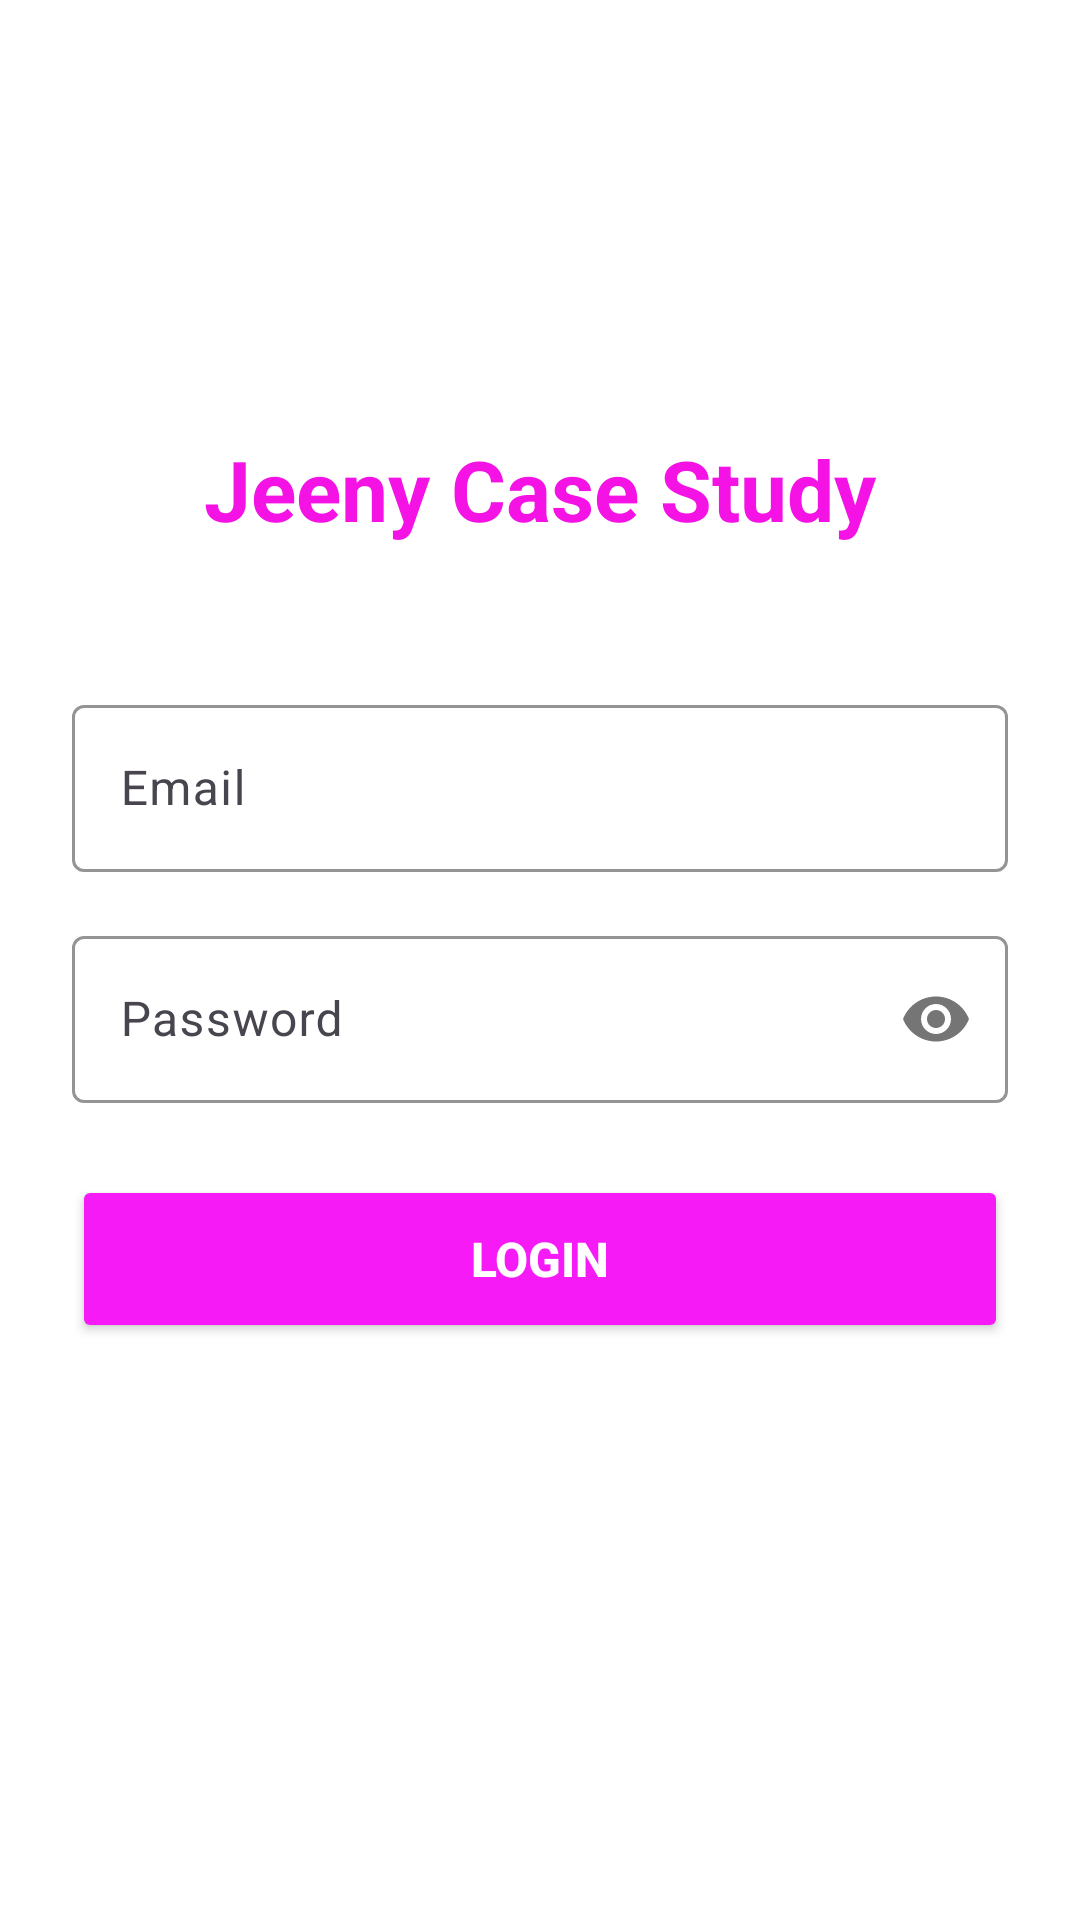

Reconstruct the res/layout file that produces this screen, plus the resources it refers to.
<!-- AndroidManifest.xml: application theme Theme.JeenyCaseStudy1 -->
<!-- res/layout/activity_main.xml -->
<?xml version="1.0" encoding="utf-8"?>
<LinearLayout xmlns:android="http://schemas.android.com/apk/res/android"
    xmlns:app="http://schemas.android.com/apk/res-auto"
    android:layout_width="match_parent"
    android:layout_height="match_parent"
    android:orientation="vertical"
    android:padding="24dp"
    android:gravity="center"
    android:background="@color/white">

    <TextView
        android:layout_width="wrap_content"
        android:layout_height="wrap_content"
        android:text="Jeeny Case Study"
        android:textSize="28sp"
        android:textStyle="bold"
        android:textColor="#F412E4"
        android:layout_marginBottom="48dp"
        android:gravity="center" />

    <LinearLayout
        android:layout_width="match_parent"
        android:layout_height="wrap_content"
        android:orientation="vertical"
        android:layout_marginBottom="32dp">

        
        <com.google.android.material.textfield.TextInputLayout
            android:layout_width="match_parent"
            android:layout_height="wrap_content"
            android:layout_marginBottom="16dp"
            app:boxStrokeColor="@color/black"
            app:hintTextColor="@color/black">

            <com.google.android.material.textfield.TextInputEditText
                android:id="@+id/email_edittext"
                android:layout_width="match_parent"
                android:layout_height="wrap_content"
                android:hint="Email"
                android:textColor="@color/black"
                android:inputType="textEmailAddress"
                android:textSize="16sp" />

        </com.google.android.material.textfield.TextInputLayout>

        
        <com.google.android.material.textfield.TextInputLayout
            android:layout_width="match_parent"
            android:layout_height="wrap_content"
            android:layout_marginBottom="24dp"
            app:boxStrokeColor="@color/black"
            app:hintTextColor="@color/black"
            app:passwordToggleEnabled="true">

            <com.google.android.material.textfield.TextInputEditText
                android:id="@+id/password_edittext"
                android:layout_width="match_parent"
                android:layout_height="wrap_content"
                android:hint="Password"
                android:textColor="@color/black"
                android:inputType="textPassword"
                android:textSize="16sp" />

        </com.google.android.material.textfield.TextInputLayout>

        
        <Button
            android:id="@+id/login_button"
            android:layout_width="match_parent"
            android:layout_height="56dp"
            android:text="LOGIN"
            android:textSize="16sp"
            android:textStyle="bold"
            android:backgroundTint="#F61BF6"
            android:textColor="@color/white"
            android:layout_marginBottom="16dp"
            android:elevation="2dp" />

    </LinearLayout>


</LinearLayout>
<!-- resources referenced by this layout -->
<resources>
  <style name="Theme.JeenyCaseStudy1" parent="Base.Theme.JeenyCaseStudy1" />
  <style name="Base.Theme.JeenyCaseStudy1" parent="Theme.Material3.DayNight.NoActionBar">
          
          
      </style>
  <!-- not gathered from this repository: default colours our renderer supplied (Android Studio template values) -->
  <color name="black">#FF000000</color>
  <color name="white">#FFFFFFFF</color>
</resources>
